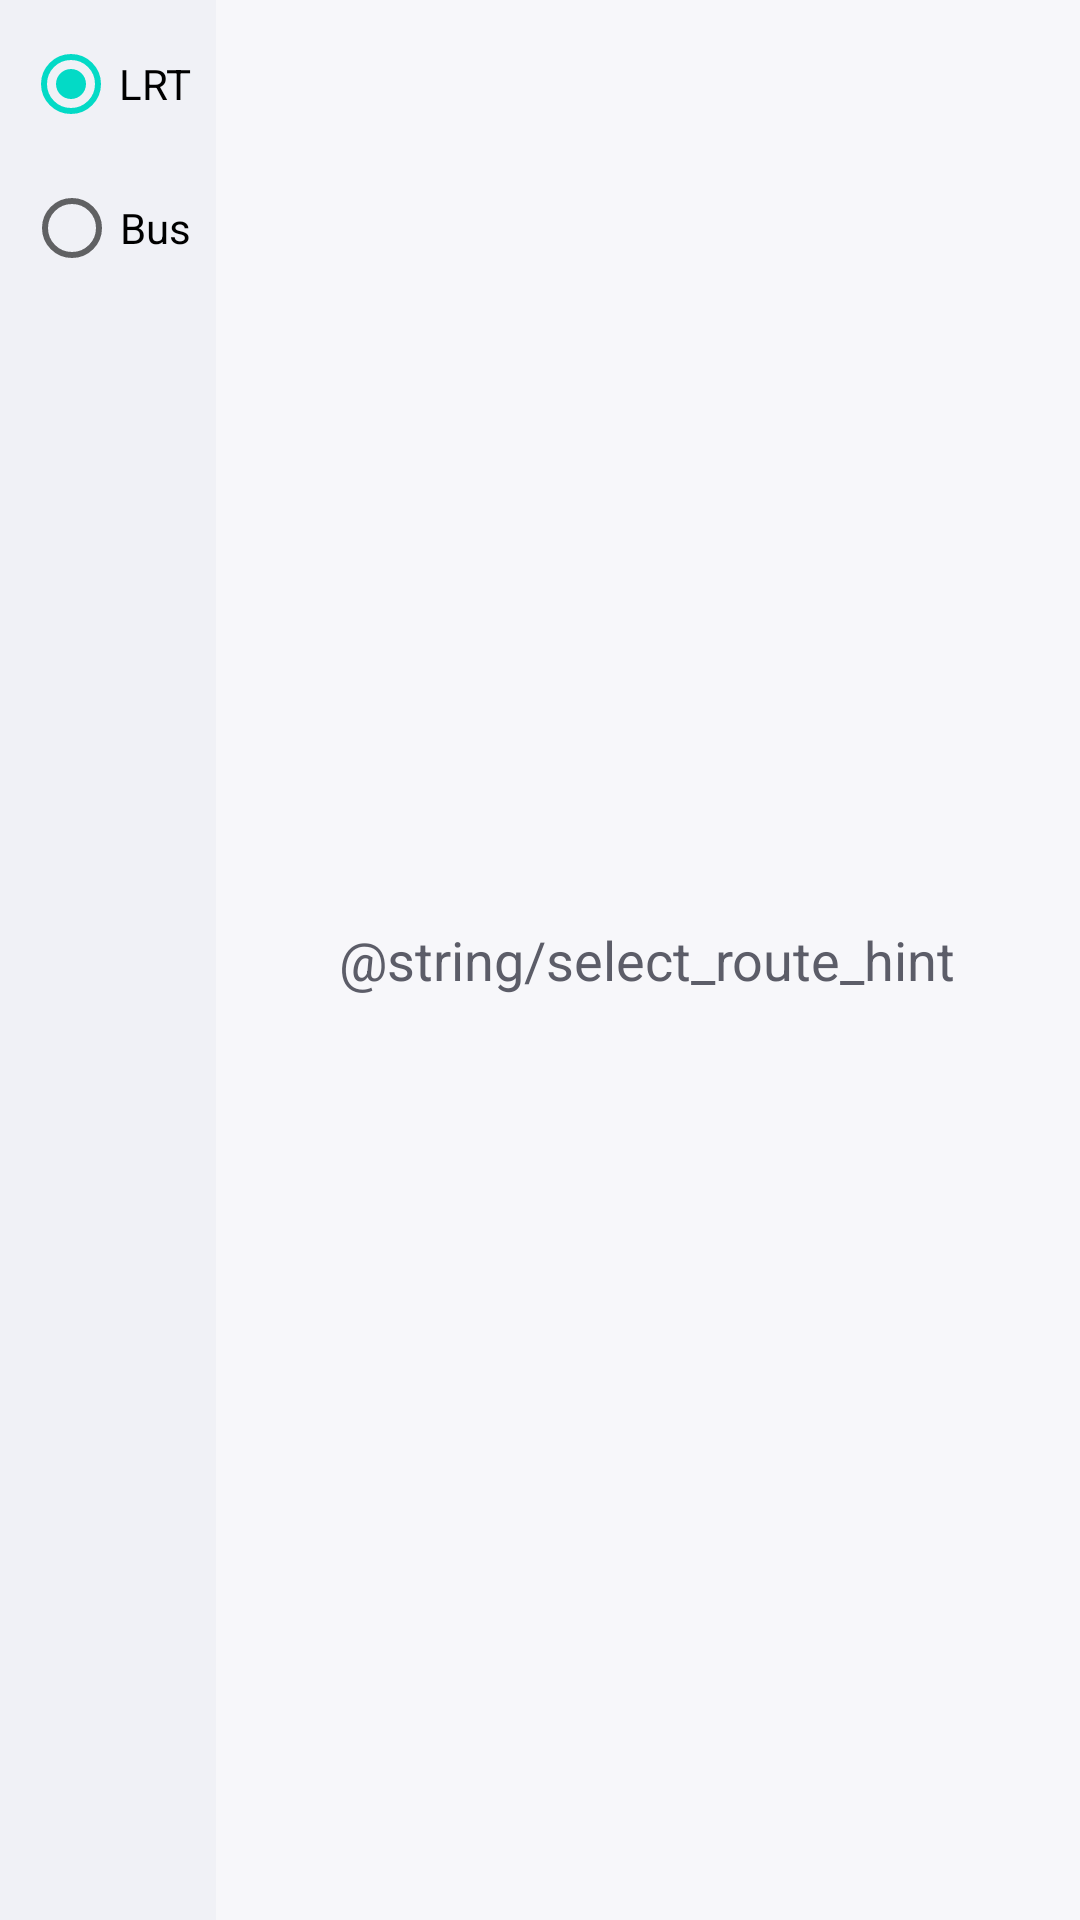

Produce the Android XML layout that renders to this screen, including the resource entries it uses.
<!-- AndroidManifest.xml: application theme Theme.MaterialComponents.DayNight.NoActionBar -->
<!-- res/layout/fragment_route_mode.xml -->
<?xml version="1.0" encoding="utf-8"?>
<androidx.constraintlayout.widget.ConstraintLayout xmlns:android="http://schemas.android.com/apk/res/android"
    xmlns:app="http://schemas.android.com/apk/res-auto"
    xmlns:tools="http://schemas.android.com/tools"
    android:layout_width="match_parent"
    android:layout_height="match_parent"
    android:background="@color/background">

    
    <LinearLayout
        android:id="@+id/left_column"
        android:layout_width="0dp"
        android:layout_height="match_parent"
        android:orientation="vertical"
        android:background="@color/background_alt"
        app:layout_constraintBottom_toBottomOf="parent"
        app:layout_constraintStart_toStartOf="parent"
        app:layout_constraintTop_toTopOf="parent"
        app:layout_constraintWidth_percent="0.2">

        <RadioGroup
            android:id="@+id/mode_toggle_group"
            android:layout_width="match_parent"
            android:layout_height="wrap_content"
            android:orientation="vertical"
            android:gravity="center"
            android:padding="4dp">
            <RadioButton
                android:id="@+id/btn_lrt"
                android:layout_width="wrap_content"
                android:layout_height="wrap_content"
                android:text="LRT"
                android:checked="true"/>
            <RadioButton
                android:id="@+id/btn_bus"
                android:layout_width="wrap_content"
                android:layout_height="wrap_content"
                android:text="Bus"/>
        </RadioGroup>

        <androidx.recyclerview.widget.RecyclerView
            android:id="@+id/route_list_recycler_view"
            android:layout_width="match_parent"
            android:layout_height="0dp"
            android:layout_weight="1"
            android:layoutAnimation="@anim/layout_fade_slide_up"
            android:paddingTop="8dp"
            android:paddingBottom="8dp" />
    </LinearLayout>

    
    <FrameLayout
        android:id="@+id/route_detail_container"
        android:layout_width="0dp"
        android:layout_height="match_parent"
        android:background="@color/background"
        app:layout_constraintStart_toEndOf="@id/left_column"
        app:layout_constraintEnd_toEndOf="parent"
        app:layout_constraintTop_toTopOf="parent"
        app:layout_constraintBottom_toBottomOf="parent">

        
        <androidx.recyclerview.widget.RecyclerView
            android:id="@+id/route_stations_recycler_view"
            android:layout_width="match_parent"
            android:layout_height="match_parent"
            android:clipToPadding="false"
            android:layoutAnimation="@anim/layout_fade_slide_up"
            android:padding="12dp"
            android:visibility="visible" />

        
        <TextView
            android:id="@+id/route_detail_placeholder"
            android:layout_width="wrap_content"
            android:layout_height="wrap_content"
            android:text="@string/select_route_hint"
            android:textColor="@color/text_secondary"
            android:textSize="18sp"
            android:layout_gravity="center"/>

        <TextView
            android:id="@+id/route_direction_text"
            android:layout_width="wrap_content"
            android:layout_height="wrap_content"
            android:layout_gravity="top|end"
            android:layout_marginTop="12dp"
            android:layout_marginEnd="16dp"
            android:textColor="@color/text_secondary"
            android:textSize="14sp"
            android:textStyle="bold"
            android:visibility="gone"
            tools:text="屯門碼頭 → 元朗" />

        
        <ProgressBar
            android:id="@+id/route_loading_progress"
            android:layout_width="wrap_content"
            android:layout_height="wrap_content"
            android:layout_gravity="center"
            android:indeterminateTint="@color/primary"
            android:visibility="gone"/>

        
        <TextView
            android:id="@+id/route_error_text"
            android:layout_width="wrap_content"
            android:layout_height="wrap_content"
            android:layout_gravity="center"
            android:background="@drawable/bg_error_banner"
            android:textColor="@color/on_primary"
            android:padding="16dp"
            android:visibility="gone"/>

    </FrameLayout>

</androidx.constraintlayout.widget.ConstraintLayout>
<!-- resources referenced by this layout -->
<resources>
  <color name="background">#F7F7FA</color>
  <color name="background_alt">#F0F1F6</color>
  <color name="on_primary">#1B1C1E</color>
  <color name="primary">#F4A6C1</color>
  <color name="text_secondary">#5C5D68</color>
  <!-- drawable bg_error_banner (drawable) -->
  <?xml version="1.0" encoding="utf-8"?>
  <shape xmlns:android="http://schemas.android.com/apk/res/android">
      <solid android:color="@color/primary" />
      <corners android:radius="16dp" />
      <padding
          android:bottom="4dp"
          android:left="8dp"
          android:right="8dp"
          android:top="4dp" />
  </shape>
</resources>
